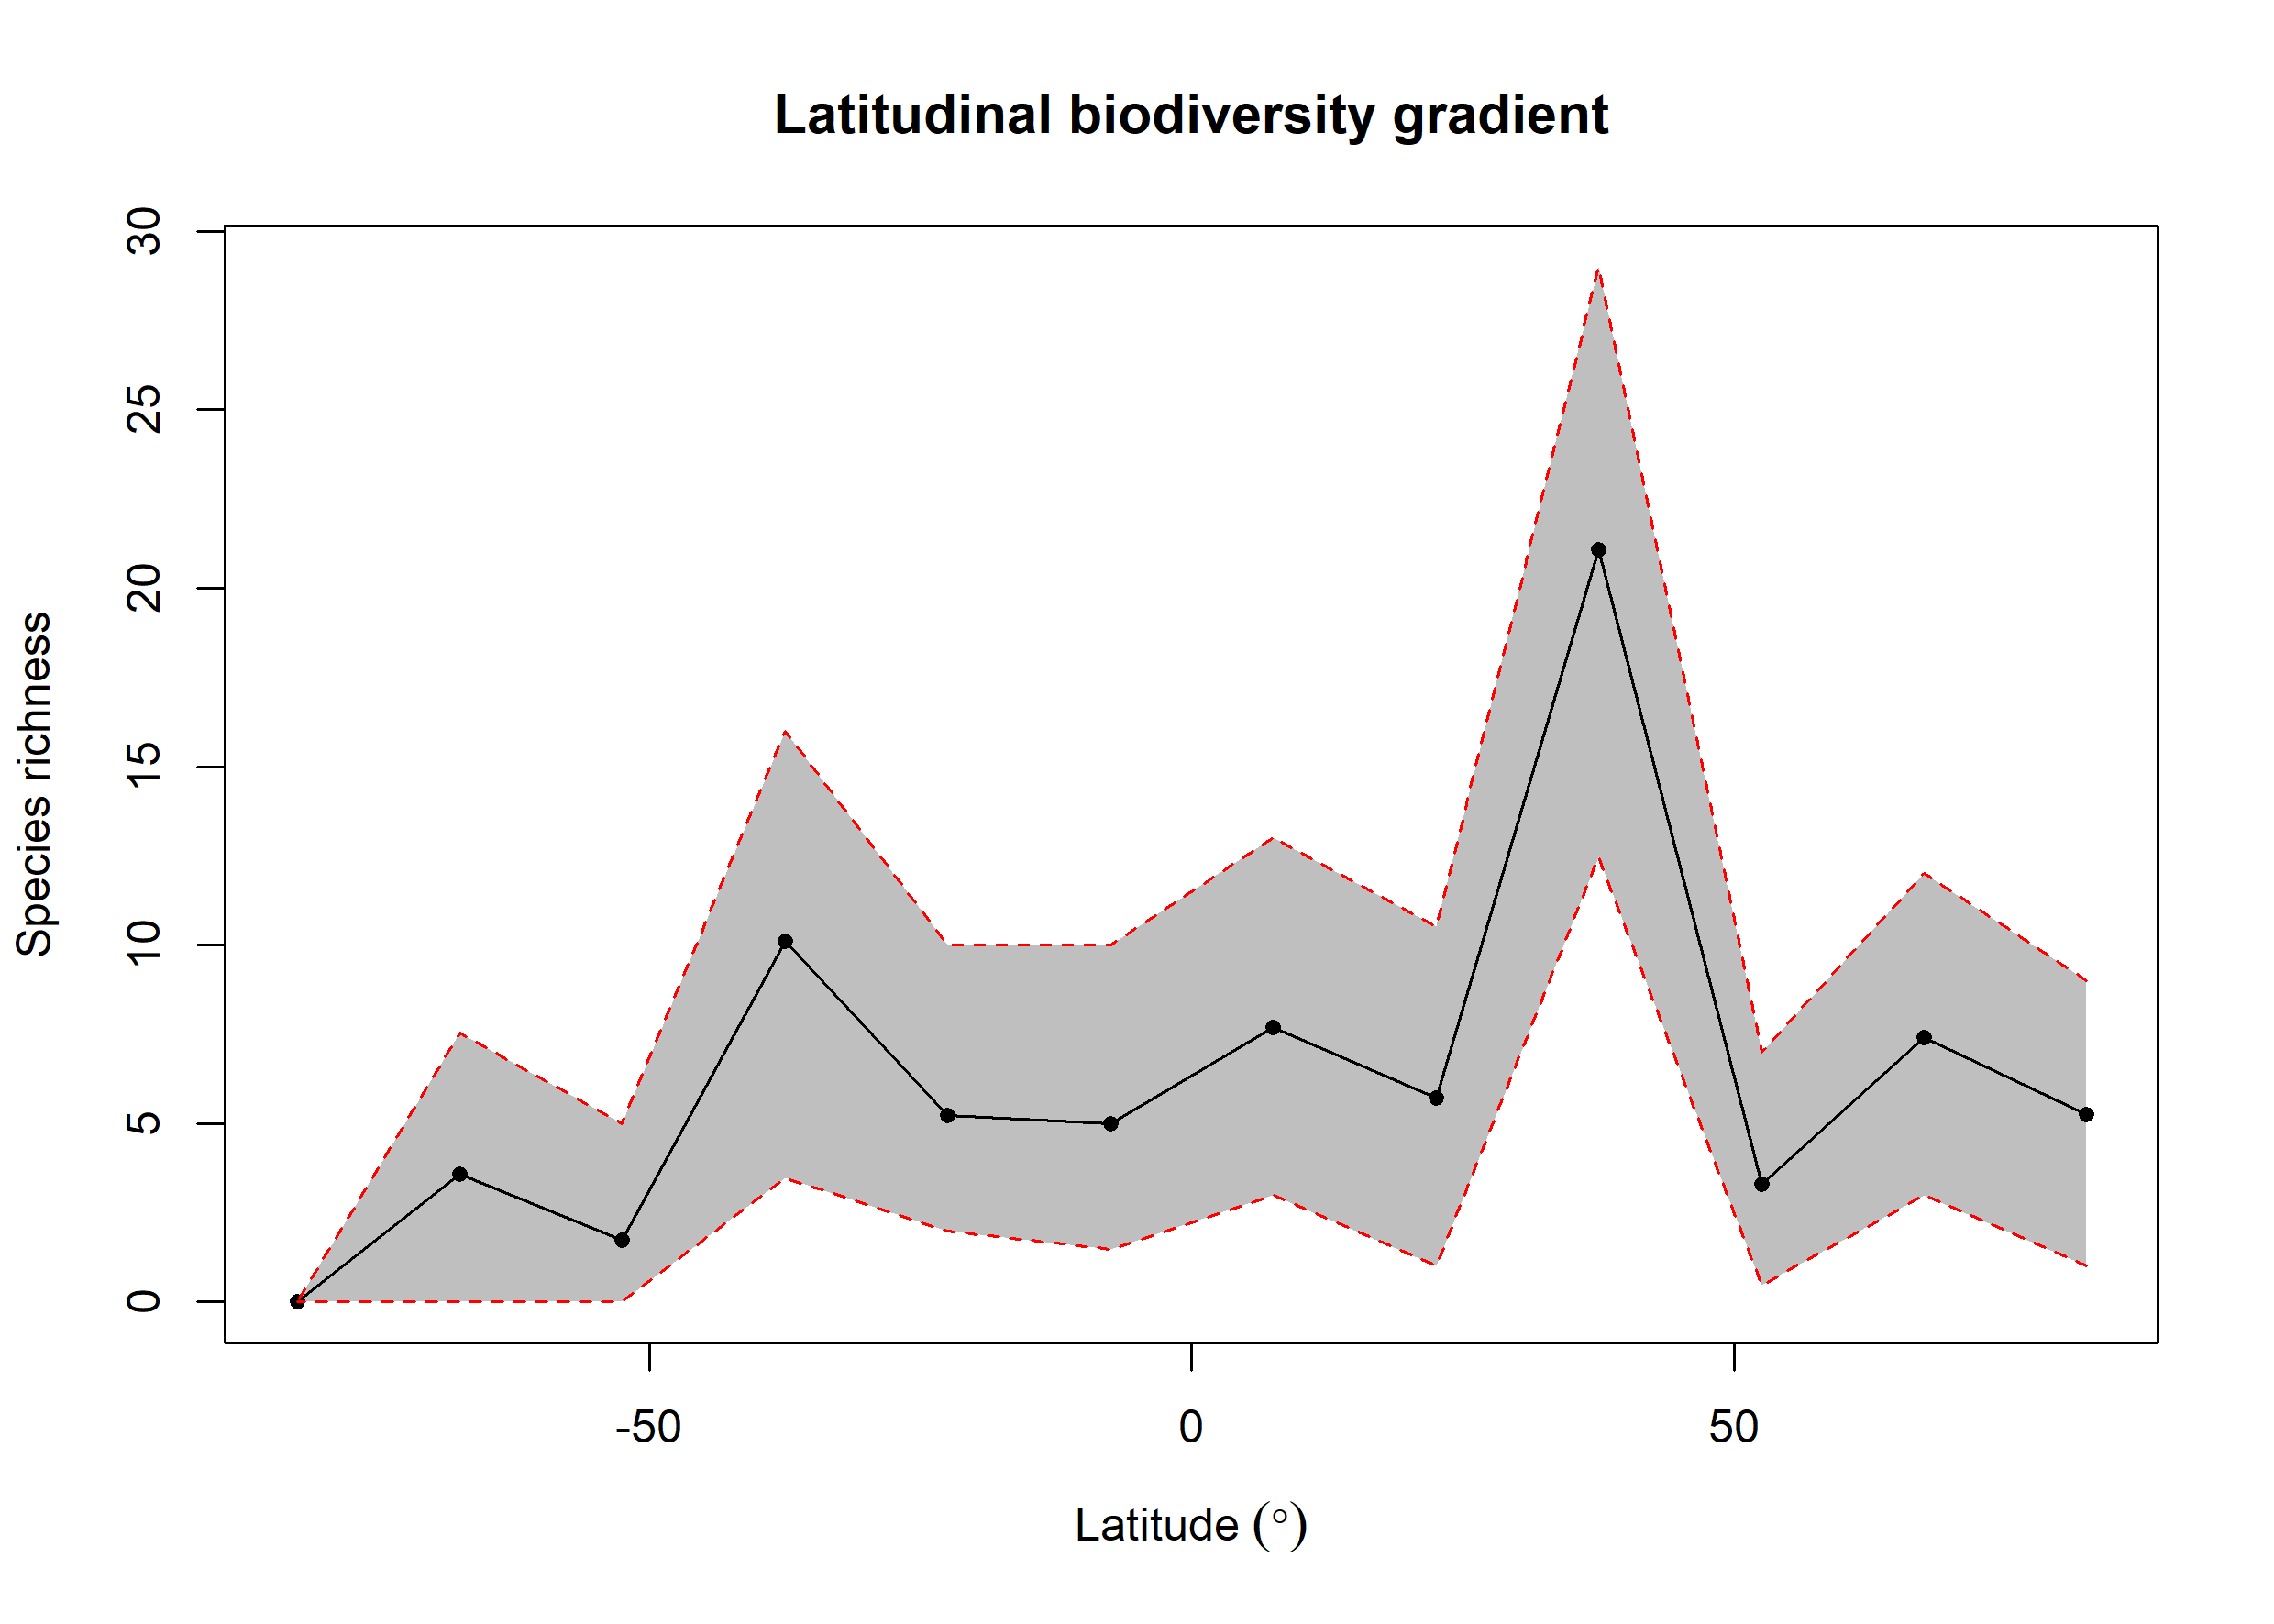

Data behind this chart, as committed beside it:
bin, max, min, mid, hemisphere, mean_richness, CI.Lower, CI.Upper
1, 90, 75, 82.5, N, 5.24, 1, 9
2, 75, 60, 67.5, N, 7.41, 3, 12
3, 60, 45, 52.5, N, 3.3, 0.475, 7
4, 45, 30, 37.5, N, 21.08, 12.47, 29
5, 30, 15, 22.5, N, 5.71, 1, 10.53
6, 15, 0, 7.5, N, 7.69, 3, 13
7, 0, -15, -7.5, S, 4.99, 1.475, 10
8, -15, -30, -22.5, S, 5.22, 2, 10
9, -30, -45, -37.5, S, 10.11, 3.475, 16
10, -45, -60, -52.5, S, 1.74, 0, 5
11, -60, -75, -67.5, S, 3.57, 0, 7.525
12, -75, -90, -82.5, S, 0, 0, 0
